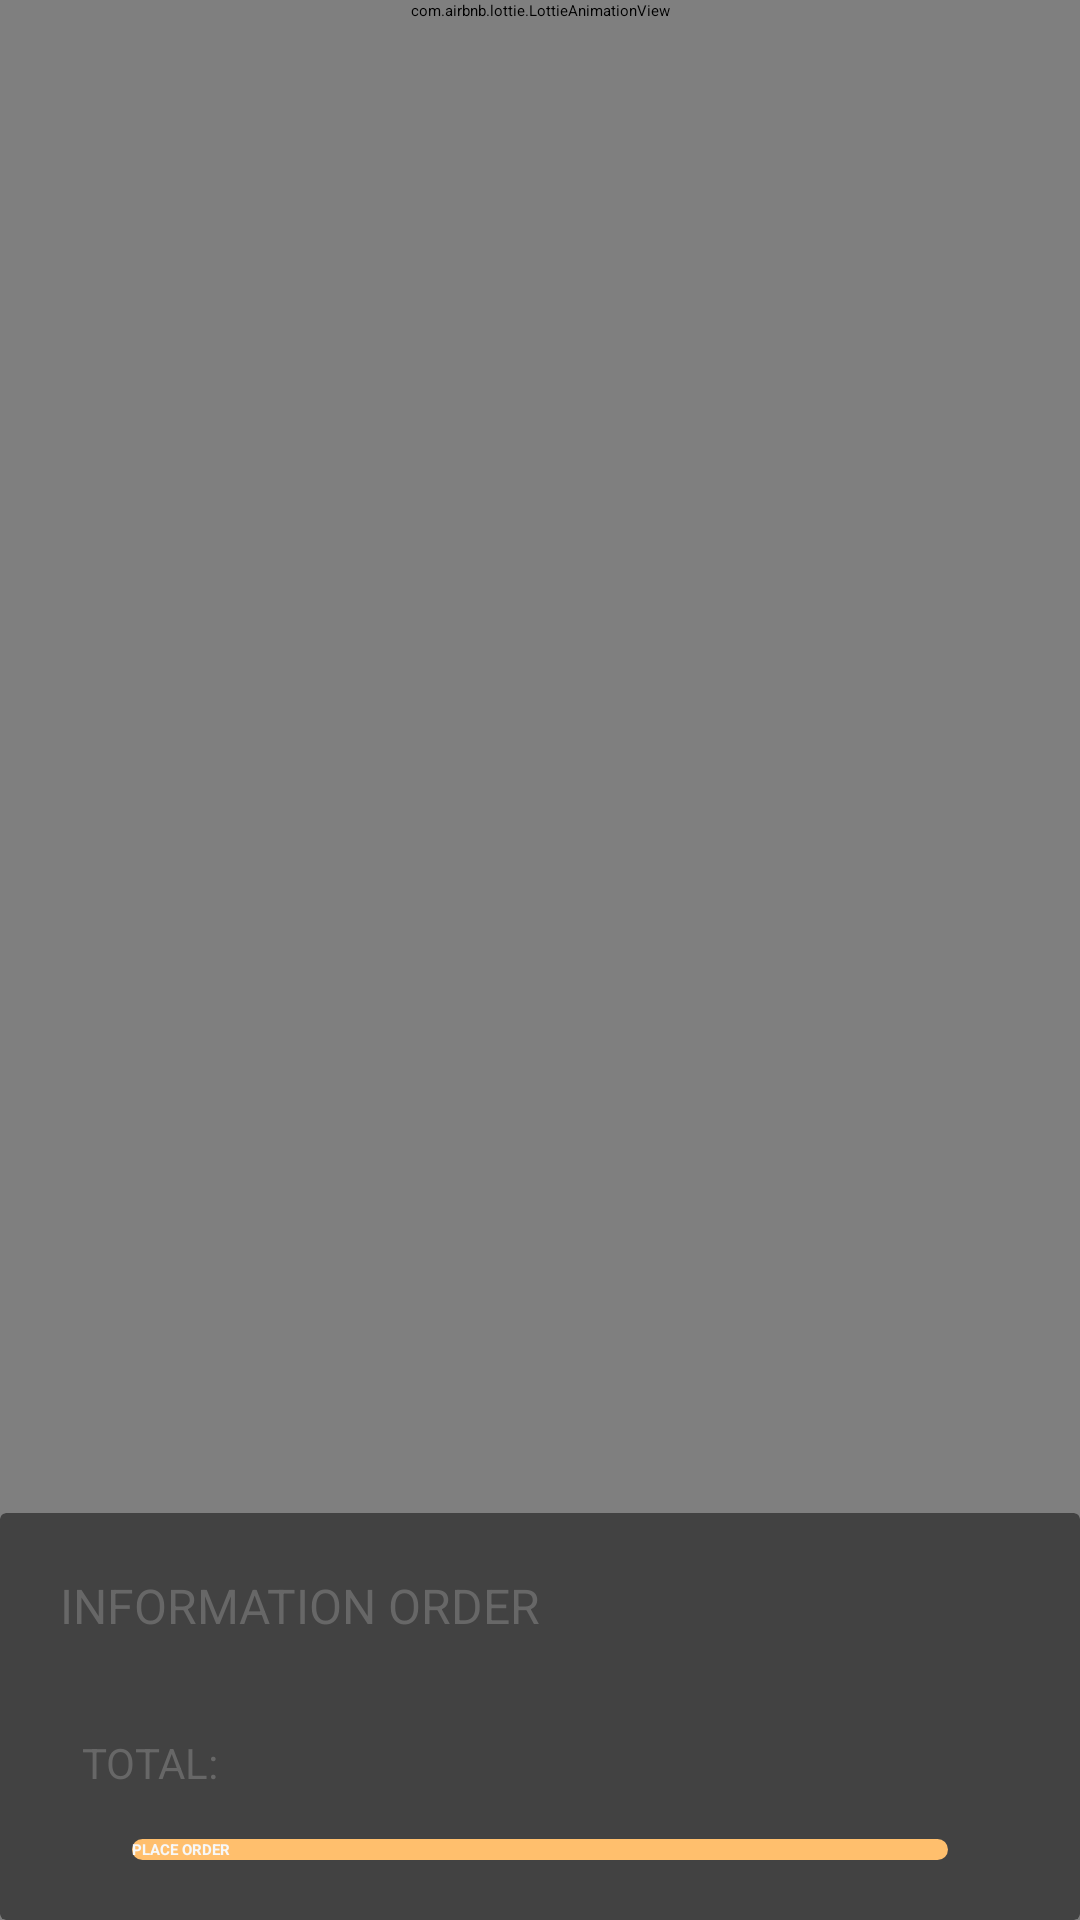

Write the Android layout XML for this screen, with the resource values it uses.
<!-- AndroidManifest.xml: application theme Theme.App.SplashScreen -->
<!-- res/layout/fragment_card.xml -->
<?xml version="1.0" encoding="utf-8"?>
<androidx.constraintlayout.widget.ConstraintLayout xmlns:android="http://schemas.android.com/apk/res/android"
    xmlns:app="http://schemas.android.com/apk/res-auto"
    xmlns:tools="http://schemas.android.com/tools"
    android:layout_width="match_parent"
    android:layout_height="match_parent">

    <androidx.cardview.widget.CardView
        android:layout_width="match_parent"
        android:layout_height="?attr/actionBarSize"
        app:layout_constraintTop_toTopOf="parent"
        android:elevation="4dp"
        android:id="@+id/ll_action_bar" >

    <LinearLayout
        android:layout_width="match_parent"
        android:background="@color/button_yellow"
        android:layout_height="?attr/actionBarSize"
        android:gravity="center_vertical"
        android:paddingHorizontal="18dp"
        android:orientation="horizontal"
        >

        <TextView
            android:id="@+id/tv_title_toolbar"
            style="@style/TextAppearance.Material3.TitleMedium"
            android:layout_width="0dp"
            android:layout_height="match_parent"
            android:layout_marginHorizontal="8dp"
            android:text="@string/header_fragment_cart"
            android:textColor="@color/bg_light"
            android:textSize="18sp"
            android:gravity="center"
            android:layout_weight="8"
            android:textStyle="bold" />


    </LinearLayout>
    </androidx.cardview.widget.CardView>
    <include
        android:id="@+id/layout_state"
        layout="@layout/layout_content_empty_state"
        android:layout_width="match_parent"
        android:layout_height="match_parent"
        app:layout_constraintBottom_toBottomOf="parent"
        app:layout_constraintTop_toTopOf="parent" />

    <androidx.recyclerview.widget.RecyclerView
        android:id="@+id/rv_cart"
        android:layout_width="match_parent"
        android:layout_height="0dp"
        android:layout_marginHorizontal="18dp"
        android:layout_marginVertical="12dp"
        android:clipToPadding="false"
        android:orientation="vertical"
        android:paddingBottom="16dp"
        app:layoutManager="androidx.recyclerview.widget.LinearLayoutManager"
        app:layout_constraintBottom_toTopOf="@id/cv_section_checkout"
        app:layout_constraintTop_toBottomOf="@+id/ll_action_bar"
        tools:listitem="@layout/item_cart_catalog" />


    <androidx.cardview.widget.CardView
        android:id="@+id/cv_section_checkout"
        android:layout_width="match_parent"
        android:layout_height="wrap_content"
        app:cardElevation="8dp"
        android:background="@drawable/bg_rectangle_white_16_up"
        app:layout_constraintBottom_toBottomOf="parent">

        <androidx.constraintlayout.widget.ConstraintLayout
            android:id="@+id/cl_information_order"
            android:layout_width="match_parent"
            android:layout_height="wrap_content"
            android:paddingHorizontal="20dp"
            android:paddingVertical="20dp">
            
            <TextView
                android:id="@+id/tv_label_information_order"
                android:layout_width="match_parent"
                android:layout_height="wrap_content"
                android:textSize="16sp"
                android:paddingBottom="16dp"
                android:textColor="@color/text_desk"
                android:text="@string/text_button_cart_tabel_title"
                app:layout_constraintTop_toTopOf="parent"
                app:layout_constraintLeft_toLeftOf="parent" />


            <TextView
                android:id="@+id/tv_label_total_price"
                android:layout_width="60dp"
                android:layout_height="wrap_content"
                android:layout_marginEnd="16dp"
                android:paddingVertical="16dp"
                android:gravity="center"
                android:paddingTop="4dp"
                android:textSize="14sp"
                android:text="@string/text_total"
                android:textColor="@color/text_desk"
                app:layout_constraintStart_toStartOf="parent"
                app:layout_constraintTop_toBottomOf="@id/tv_label_information_order" />

            <TextView
                android:id="@+id/tv_total_price"
                android:textSize="22sp"
                android:textStyle="bold"
                android:textColor="@color/text_bold"
                android:layout_width="0dp"
                android:layout_height="wrap_content"
                android:layout_marginEnd="16dp"
                android:ellipsize="end"
                android:maxLines="1"
                app:layout_constraintStart_toEndOf="@id/tv_label_total_price"
                app:layout_constraintEnd_toEndOf="parent"
                app:layout_constraintTop_toTopOf="@+id/tv_label_total_price"
                app:layout_constraintBottom_toBottomOf="@+id/tv_label_total_price"
                tools:text="Rp. 300.000" />

            <Button
                android:id="@+id/btn_checkout"
                android:layout_width="match_parent"
                android:layout_marginHorizontal="24dp"
                android:layout_height="wrap_content"
                android:background="@drawable/bg_rectangle_yellow_16"
                android:textStyle="bold"
                android:textColor="@color/bg_light"
                android:text="@string/button_cart_place_order"
                app:layout_constraintBottom_toBottomOf="parent"
                app:layout_constraintEnd_toEndOf="parent"
                app:layout_constraintTop_toBottomOf="@+id/tv_label_total_price"
                app:layout_constraintStart_toStartOf="parent" />

        </androidx.constraintlayout.widget.ConstraintLayout>


    </androidx.cardview.widget.CardView>

</androidx.constraintlayout.widget.ConstraintLayout>
<!-- res/layout/layout_content_empty_state.xml (included above) -->
<?xml version="1.0" encoding="utf-8"?>
<androidx.constraintlayout.widget.ConstraintLayout xmlns:android="http://schemas.android.com/apk/res/android"
    xmlns:app="http://schemas.android.com/apk/res-auto"
    xmlns:tools="http://schemas.android.com/tools"
    android:layout_width="match_parent"
    android:layout_height="match_parent">


    <com.airbnb.lottie.LottieAnimationView
        android:id="@+id/pb_loading_empty_state_category_lottie"
        android:layout_width="match_parent"
        android:layout_height="wrap_content"
        android:minHeight="800dp"
        app:lottie_autoPlay="true"
        app:lottie_speed="1"
        app:lottie_loop="true"
        app:lottie_rawRes="@raw/loading_state_cart"
        app:layout_constraintEnd_toEndOf="parent"
        app:layout_constraintStart_toStartOf="parent"
        app:layout_constraintTop_toTopOf="parent"
        tools:visibility="visible"
        android:saveEnabled="false"
        />

    <ImageView
        android:id="@+id/iv_error"
        android:layout_width="match_parent"
        android:layout_height="wrap_content"
        android:layout_marginHorizontal="16dp"
        android:visibility="gone"
        app:layout_constraintBottom_toBottomOf="parent"
        app:layout_constraintEnd_toEndOf="parent"
        app:layout_constraintStart_toStartOf="parent"
        app:layout_constraintTop_toTopOf="parent"
        android:src="@drawable/iv_empty_display"
        tools:visibility="visible" />

</androidx.constraintlayout.widget.ConstraintLayout>
<!-- res/layout/item_cart_catalog.xml (included above) -->
<?xml version="1.0" encoding="utf-8"?>
<androidx.constraintlayout.widget.ConstraintLayout xmlns:android="http://schemas.android.com/apk/res/android"
    xmlns:app="http://schemas.android.com/apk/res-auto"
    xmlns:tools="http://schemas.android.com/tools"
    android:layout_width="match_parent"
    android:layout_height="wrap_content"
    android:layout_marginVertical="6dp"
    android:background="@color/base_warm_white"
    android:paddingEnd="16dp">

    <ImageView
        android:id="@+id/iv_catalog_image"
        android:layout_width="100dp"
        android:layout_height="0dp"
        android:scaleType="centerCrop"
        app:layout_constraintStart_toStartOf="parent"
        app:layout_constraintTop_toTopOf="parent"
        app:layout_constraintBottom_toBottomOf="parent"
        tools:src="@tools:sample/avatars" />

    <ImageView
        android:id="@+id/iv_remove_cart"
        android:layout_width="wrap_content"
        android:layout_marginTop="12dp"
        android:layout_height="wrap_content"
        android:src="@drawable/ic_remove"
        app:layout_constraintEnd_toEndOf="parent"
        app:layout_constraintTop_toTopOf="parent" />

    <TextView
        android:id="@+id/tv_catalog_name"
        android:layout_width="0dp"
        android:layout_height="wrap_content"
        android:layout_marginHorizontal="8dp"
        android:ellipsize="end"
        android:maxLines="2"
        android:textSize="18sp"
        android:layout_marginTop="12dp"
        android:textStyle="bold"
        android:textColor="@color/text_bold"
        app:layout_constraintEnd_toStartOf="@id/ll_counter_catalog"
        app:layout_constraintStart_toEndOf="@id/iv_catalog_image"
        app:layout_constraintTop_toTopOf="parent"
        tools:text="Title catalog" />

    <TextView
        android:id="@+id/tv_catalog_price"
        android:layout_width="0dp"
        android:layout_height="wrap_content"
        android:layout_marginHorizontal="8dp"
        android:ellipsize="end"
        android:maxLines="1"
        android:textColor="@color/text_semibold"
        android:textSize="16sp"
        app:layout_constraintEnd_toStartOf="@+id/ll_counter_catalog"
        app:layout_constraintStart_toEndOf="@+id/iv_catalog_image"
        app:layout_constraintTop_toBottomOf="@id/tv_catalog_name"
        tools:text="Rp. 250.000" />

    <LinearLayout
        android:id="@+id/ll_counter_catalog"
        android:layout_width="wrap_content"
        android:layout_height="wrap_content"
        android:layout_marginTop="16dp"
        android:layout_weight="1"
        android:background="@drawable/bg_rectangle_white_12"
        android:orientation="horizontal"
        android:padding="4dp"
        android:weightSum="3"
        app:layout_constraintEnd_toEndOf="parent"
        app:layout_constraintTop_toBottomOf="@+id/iv_remove_cart">

        <ImageView
            android:id="@+id/iv_plus"
            android:layout_width="wrap_content"
            android:layout_height="wrap_content"
            android:layout_weight="1"
            android:src="@drawable/ic_arrow_up" />

        <TextView
            android:id="@+id/tv_catalog_count"
            android:layout_width="wrap_content"
            android:layout_height="wrap_content"
            android:layout_gravity="center_vertical"
            android:layout_marginHorizontal="8dp"
            android:layout_weight="1"
            android:textStyle="bold"
            tools:text="23" />

        <ImageView
            android:id="@+id/iv_minus"
            android:layout_width="wrap_content"
            android:layout_height="wrap_content"
            android:layout_weight="1"
            android:maxWidth="240dp"
            android:src="@drawable/ic_arrow_down" />
    </LinearLayout>

    <com.google.android.material.textfield.TextInputEditText
        android:id="@+id/et_notes_item"
        style="@style/ThemeOverlay.Material3.TextInputEditText.FilledBox"
        android:layout_width="0dp"
        android:layout_height="wrap_content"
        android:layout_marginStart="8dp"
        android:background="@drawable/bg_rectangle_white_12"
        android:hint="@string/hint_notes"
        android:imeOptions="actionDone"
        android:inputType="text"
        android:maxLines="3"
        android:padding="8dp"
        android:textSize="12sp"
        app:layout_constraintEnd_toEndOf="parent"
        app:layout_constraintStart_toEndOf="@id/iv_catalog_image"
        app:layout_constraintTop_toBottomOf="@id/ll_counter_catalog"
        tools:text="Catatan" />
</androidx.constraintlayout.widget.ConstraintLayout>
<!-- resources referenced by this layout -->
<resources>
  <color name="base_warm_white">#F0F5FA</color>
  <color name="bg_light">#F7F8F9</color>
  <color name="button_yellow">#FF7622</color>
  <color name="text_bold">#181C2E</color>
  <color name="text_desk">#676767</color>
  <color name="text_semibold">#32343E</color>
  <!-- drawable bg_rectangle_white_12 (drawable) -->
  <?xml version="1.0" encoding="utf-8"?>
  <shape xmlns:android="http://schemas.android.com/apk/res/android"
      android:shape="rectangle">
      <solid android:color="@color/base_warm_white" />
      <corners android:radius="12dp" />
  </shape>
  <!-- drawable bg_rectangle_white_16_up (drawable) -->
  <?xml version="1.0" encoding="utf-8"?>
  <shape xmlns:android="http://schemas.android.com/apk/res/android" android:shape="rectangle">
  <solid android:color="@color/base_warm_white" />
      <corners android:topLeftRadius="16dp"
          android:topRightRadius="16dp" />
  </shape>
  <!-- drawable bg_rectangle_yellow_16 (drawable) -->
  <?xml version="1.0" encoding="utf-8"?>
  <shape xmlns:android="http://schemas.android.com/apk/res/android" android:shape="rectangle" android:innerRadius="4dp">
      <solid android:color="@color/base_yellow" />
      <corners android:radius="16dp" />
  
  </shape>
  <string name="button_cart_place_order">PLACE ORDER</string>
  <string name="header_fragment_cart">Cart</string>
  <string name="hint_notes">Catatan</string>
  <string name="text_button_cart_tabel_title">INFORMATION ORDER</string>
  <string name="text_total">TOTAL: </string>
  <style name="Theme.App.SplashScreen" parent="Theme.SplashScreen">
          <item name="windowSplashScreenBackground">@color/button_yellow</item>
          <item name="windowSplashScreenAnimatedIcon">@drawable/iv_logo_app</item>
          <item name="windowSplashScreenAnimationDuration">6000</item>
          <item name="windowSplashScreenIconBackgroundColor">@color/base_green</item>
          <item name="postSplashScreenTheme">@style/Base.Theme.myAppSplashScreen</item>
      </style>
  <color name="base_yellow">#FFBF6D</color>
  <color name="base_green">#059C6A</color>
  <color name="md_theme_light_onPrimary">#FFFFFF</color>
  <color name="md_theme_light_primaryContainer">#FFDBCB</color>
  <color name="md_theme_light_onPrimaryContainer">#341100</color>
  <color name="md_theme_light_secondary">#765849</color>
  <color name="md_theme_light_onSecondary">#FFFFFF</color>
  <color name="md_theme_light_secondaryContainer">#FFDBCB</color>
  <color name="md_theme_light_onSecondaryContainer">#2C160B</color>
  <color name="md_theme_light_tertiary">#655F31</color>
  <color name="md_theme_light_onTertiary">#FFFFFF</color>
  <color name="md_theme_light_tertiaryContainer">#ECE4AA</color>
  <color name="md_theme_light_onTertiaryContainer">#1F1C00</color>
  <color name="md_theme_light_error">#BA1A1A</color>
  <color name="md_theme_light_errorContainer">#FFDAD6</color>
  <color name="md_theme_light_onError">#FFFFFF</color>
  <color name="md_theme_light_onErrorContainer">#410002</color>
  <color name="md_theme_light_background">#FFFBFF</color>
  <color name="md_theme_light_onBackground">#201A18</color>
  <color name="md_theme_light_surface">#FFFBFF</color>
  <color name="md_theme_light_onSurface">#201A18</color>
  <color name="md_theme_light_surfaceVariant">#F4DED5</color>
  <color name="md_theme_light_onSurfaceVariant">#52443D</color>
  <color name="md_theme_light_outline">#85736C</color>
  <color name="md_theme_light_inverseOnSurface">#FBEEE9</color>
  <color name="md_theme_light_inverseSurface">#362F2C</color>
  <color name="md_theme_light_inversePrimary">#FFB692</color>
</resources>
